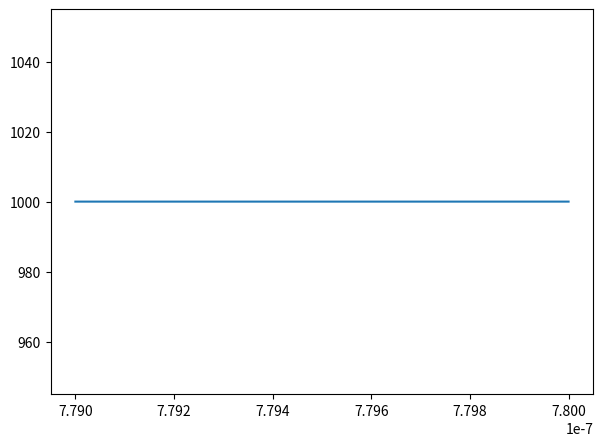

The script that saved this image:
import numpy as np
import matplotlib.pyplot as plt
from scipy.stats import maxwell
import scipy.integrate as integrate

c = 3e8 #m/s
k = 1.38064852e-23
pi = np.pi

class MB:
    def __init__(self, m, T):
        self.m = m
        self.T = T

    def pdf(self, v):
        return np.sqrt(self.m/(2 * pi * k * self.T)) * np.exp(- self.m * v**2/(2 * k * self.T))

    def P(self, v0, v1):
        return integrate.quad(self.pdf, v0, v1)[0]

class Sim:
    def __init__(self):
        self.m = 40 * 1.660539040 * 10**(-27) #kg
        self.T = 2e9 #K
        self.w1 = 2*pi*c/780*10**9 #Hz
        self.w2 =  self.w1 + 2 *pi* 10**9 #Hz
        self.dw1 = 2*pi*30*1e6 #Hz
        self.dw2 = 2*pi*30*1e6 #Hz
        self.rv = MB(self.m, self.T)
        self.N = 1000
        self.default_photons = 1000
        self.nb_photons = self.default_photons
        self.levels = [int(0.5*self.N), int(0.25*self.N), int(0.25*self.N)]

    def saturate(self):
        self.nb_photons = self.default_photons
        self.levels = [int(0.5*self.N), int(0.25*self.N), int(0.25*self.N)]

    def vc(self, wc, wreal, dw, d):
        return np.sign(d)*c*(wc/wreal - 1), d*c*dw/wreal

    def shoot_laser(self, wave):
        #f * lambda = c
        wreal = c/wave
        #for each particle for which wperceived = wc +- dw then there is a probabilty alpha
        #that the photon is absorbed
        # 1 - compute wperceived = wreal(1 +- v/c)
        # 2 - wperceived == wc + dw => wreal(1 +- v/c) == wc + dw
        # newvc == \pm c((wc+dw)/wreal - 1)
        # newvc - oldvc = \pm c((wc + dw)/wreal - 1 - wc/wreal + 1)
        # = \pm c dw / wreal
        # What is the probabilty of having a particle at vc ?
        # P(v= vc) = N*MB.P(vc, vc + dv)*alpha
        for direction in [1, -1]:
            vc1, dv1 = self.vc(self.w1, wreal, self.dw1, direction)
            vc2, dv2 = self.vc(self.w2, wreal, self.dw2, direction)
            p1 = self.rv.P(vc1, vc1+dv1)
            p2 = self.rv.P(vc2, vc2+dv2)
            pexcited1 = self.levels[1]/(self.levels[0] + self.levels[1])
            print(p1)
            pexcited2 = self.levels[2]/(self.levels[0] + self.levels[2])
            self.levels[1] += self.nb_photons*p1*(1 - 2*pexcited1)
            self.levels[0] += self.nb_photons*p1*(2*pexcited1 - 1)
            self.nb_photons += self.nb_photons*p1*(2*pexcited1 - 1)
            self.levels[2] += self.nb_photons*p2*(1 - 2*pexcited2)
            self.levels[0] += self.nb_photons*p2*(2*pexcited2 - 1)
            self.nb_photons += self.nb_photons*p2*(2*pexcited2 - 1)
        return self.nb_photons

    def run_sim(self):
        wavetab = np.linspace(779e-9, 780e-9, 10000)
        photons = []
        for wave in wavetab:
            self.saturate()
            photons.append(self.shoot_laser(wave))
        plt.figure(figsize = (7, 5))
        plt.plot(wavetab, photons)
        plt.show()

s = Sim()
s.run_sim()
